Dataset: data (GitHub, gokul028h/sugarcane_disease). Classes: bacterial blights, healthy, mosaic, red rot, rust, yellow.

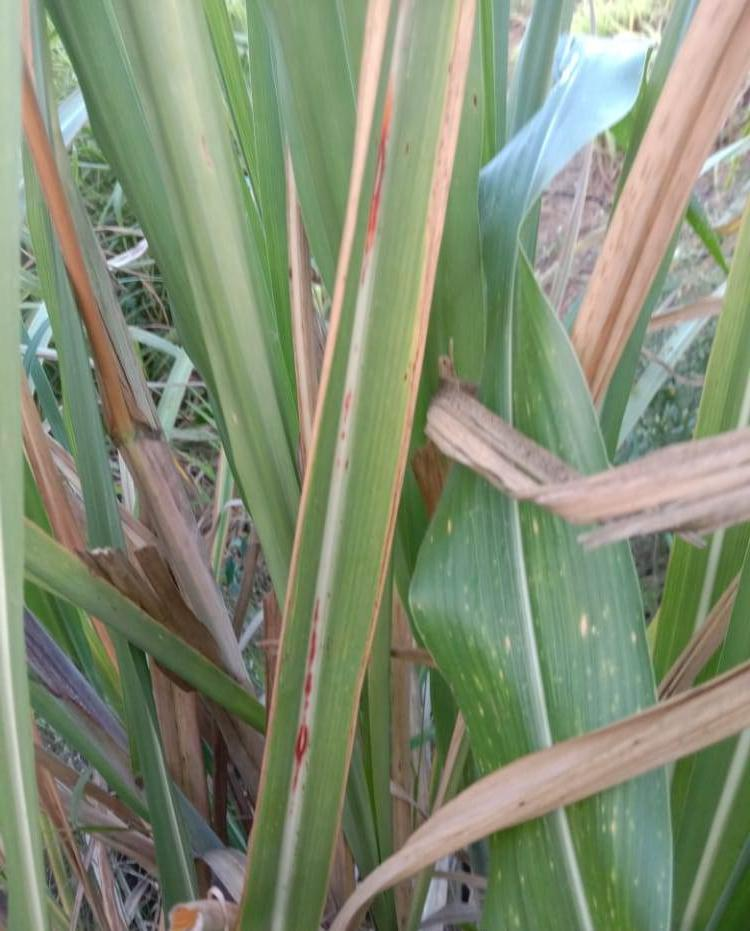
Label: red rot

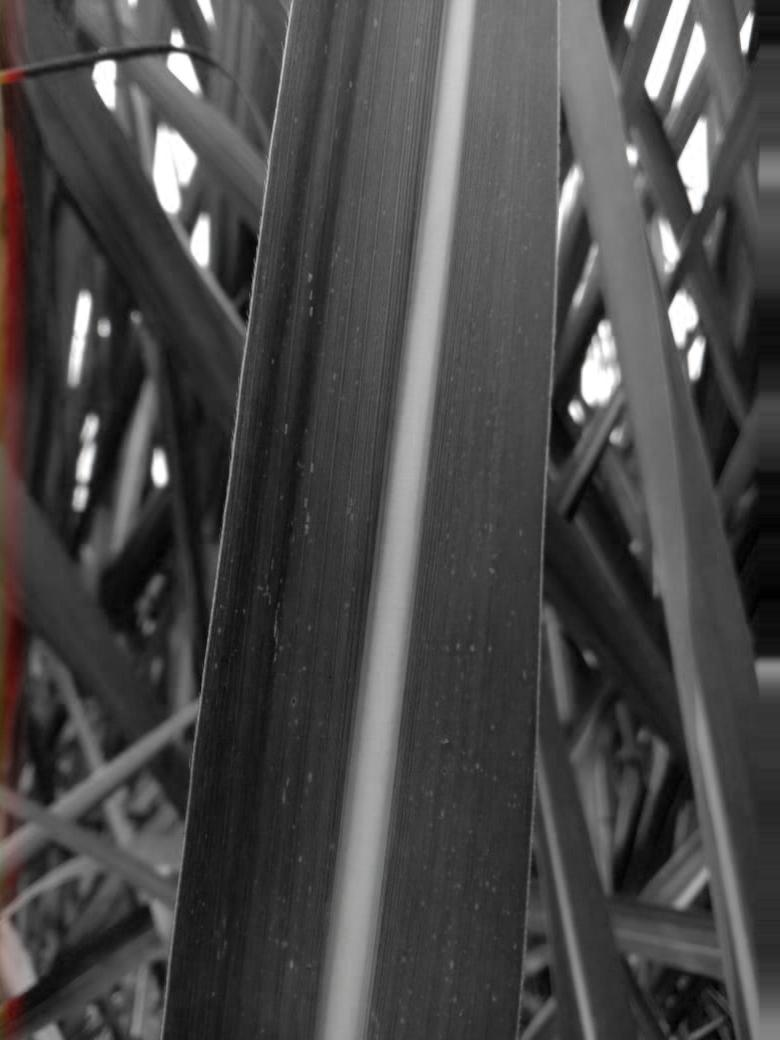
Label: mosaic

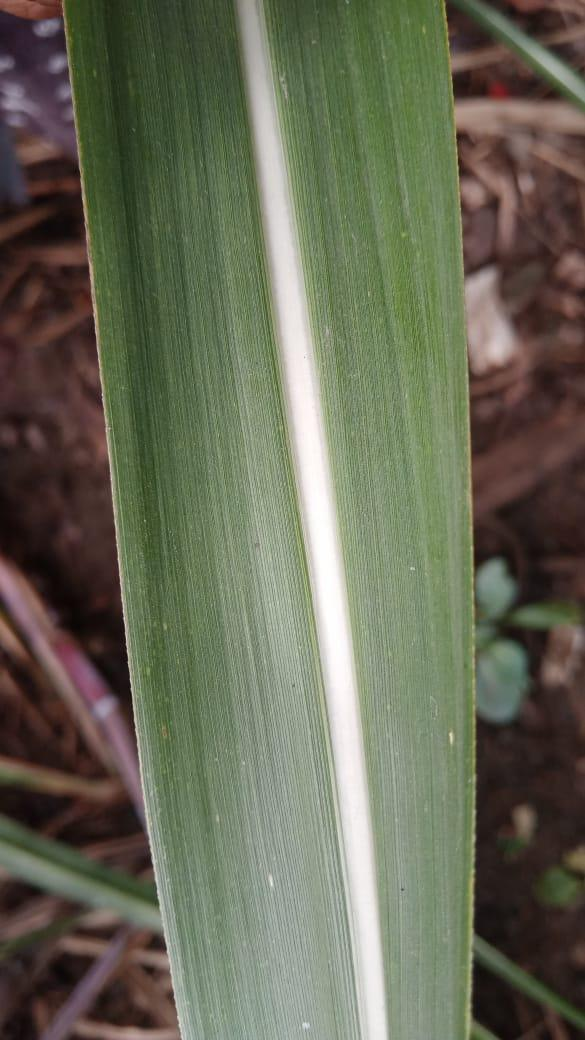
Label: healthy

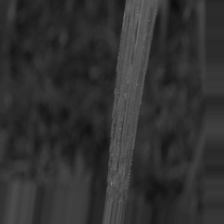
Label: bacterial blights

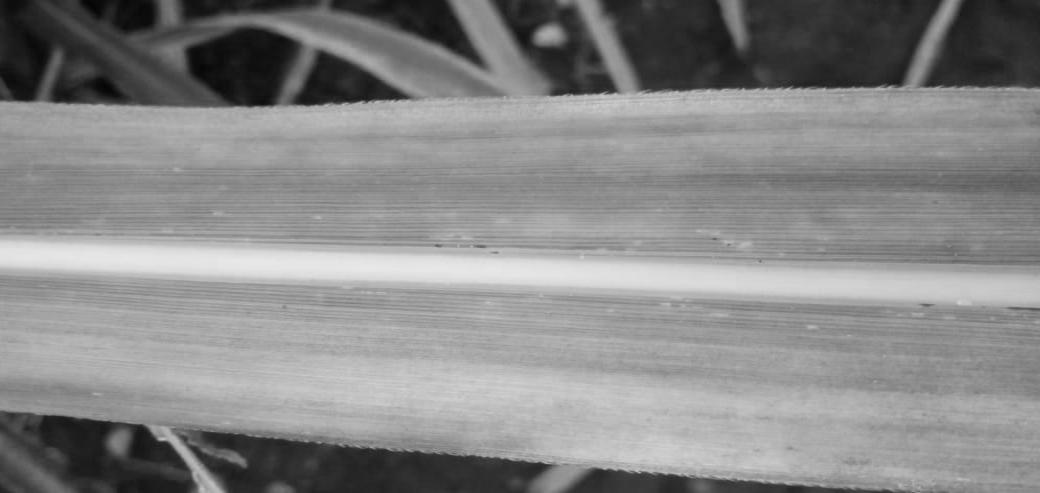
Label: yellow

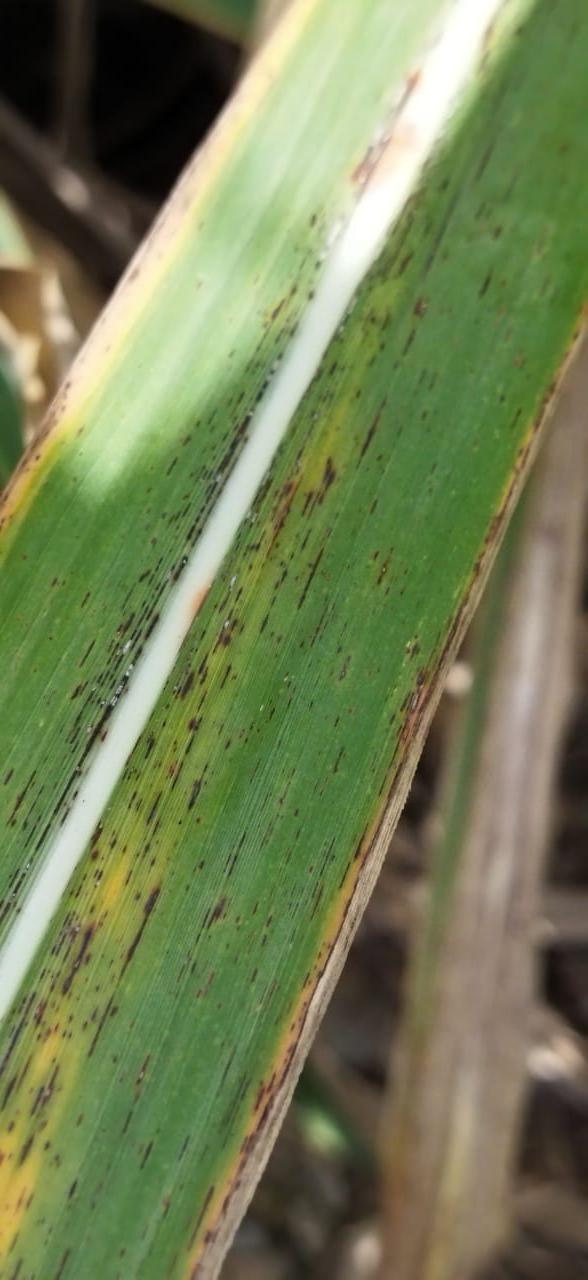
Label: rust
